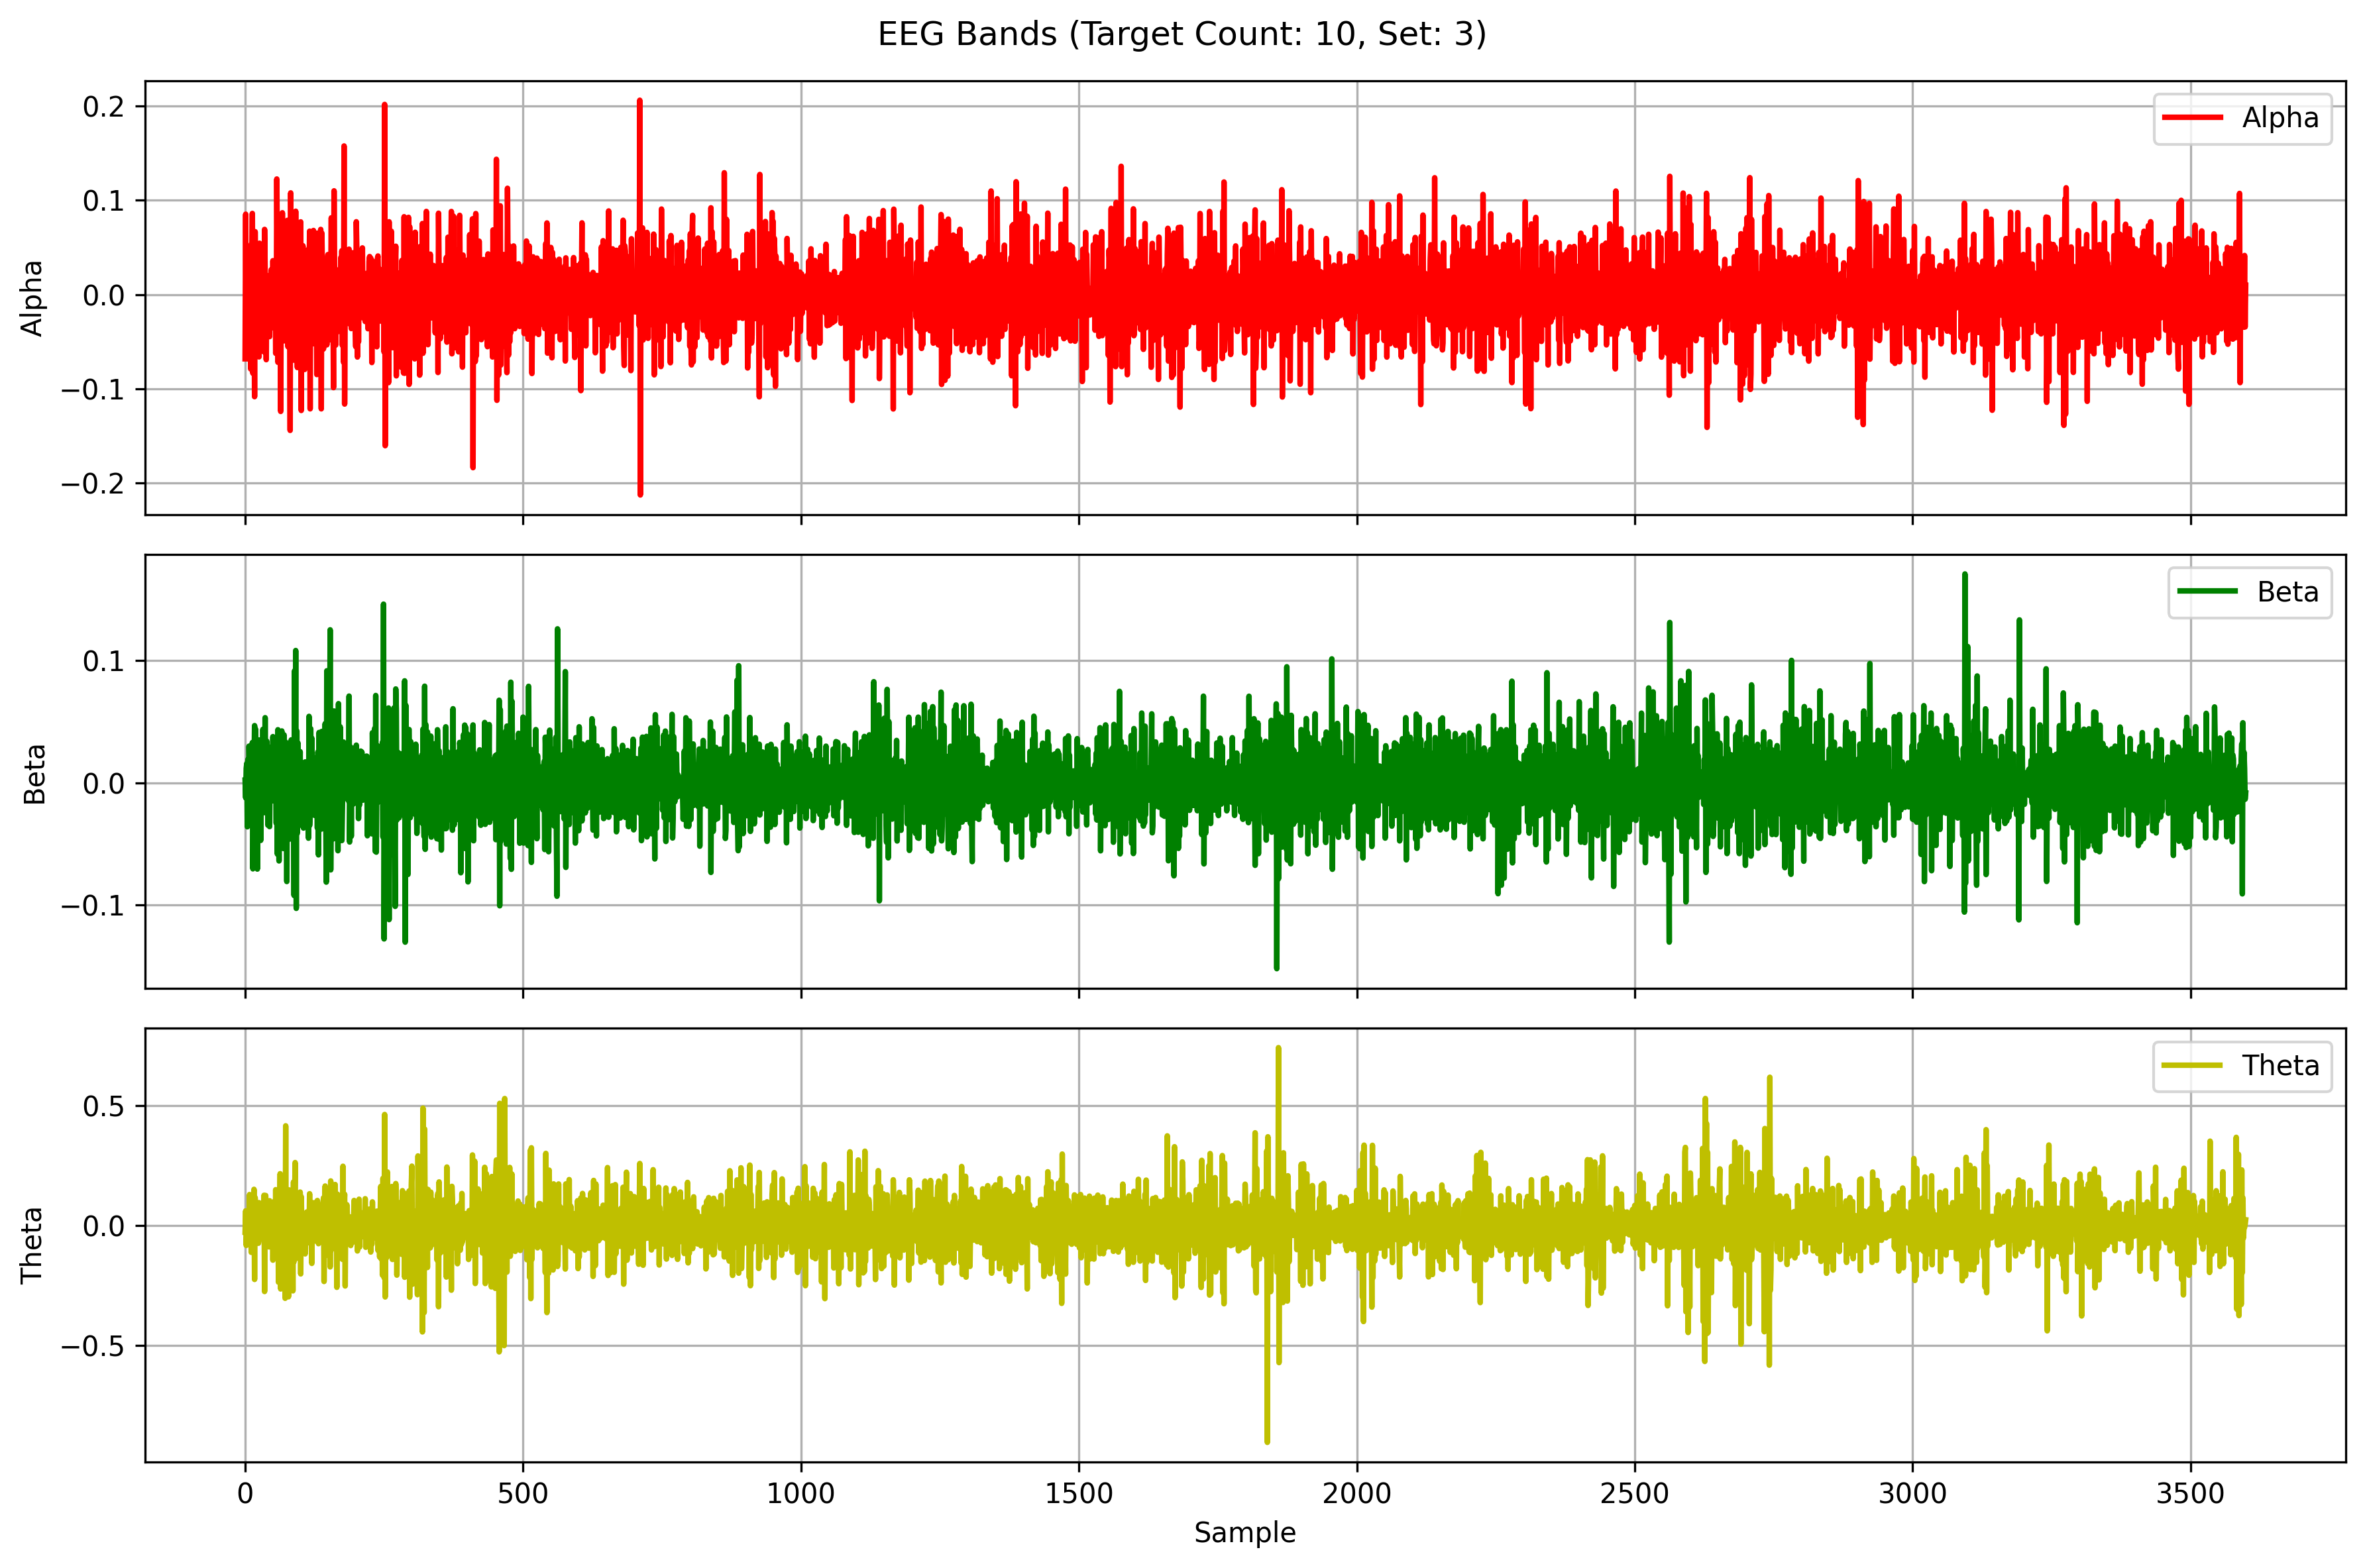

The table this chart was drawn from, first rows:
Alpha, Beta, Theta
-0.06833, 0.00224, -0.02816
0.08531, -0.01234, 0.06112
-0.04985, 0.01178, -0.08313
0.04034, 0.01584, -0.01577
-0.0009176, -0.03601, 0.03343
0.02188, 0.01913, -0.05286
-0.02603, -0.005787, -0.02415
-0.02468, 0.02998, -0.05865
0.03217, 0.01361, 0.129
-0.03718, -0.031, -0.04222
-0.07917, 0.005439, 0.09596
0.05331, -0.01949, -0.1115
0.01814, 0.02776, -0.03861
0.08612, 0.03295, 0.1153
-0.08376, -0.07041, -0.01503
0.009, -0.0001129, 0.002892
0.04308, 0.009054, 0.1507
-0.1086, 0.04679, -0.2245
0.06678, -0.00822, 0.1166
-0.01621, 0.04376, -0.02562
0.04227, -0.06023, 0.02275
-0.007305, 0.02179, -0.02957
-0.01738, -0.0706, -0.06589
-0.03879, 0.03515, 0.02225
0.03273, -0.03155, -0.07383
-0.06629, 0.03314, 0.09525
0.05446, -0.004452, 0.0516
0.009215, 0.03503, 0.01649
0.01804, -0.04716, 0.06042
-0.04777, -0.01425, -0.05555
0.02979, 0.01601, 0.0005779
0.04582, -0.01139, -0.04089
-0.01041, 0.04375, -0.04781
0.006846, -0.01326, 0.002005
-0.06105, -0.006524, 0.1258
0.06916, -0.02442, -0.2748
0.02583, 0.05327, 0.07255
0.006659, -0.01937, 0.125
-0.06926, -0.01137, -0.006262
0.01974, 0.03403, -0.04369
-0.006099, 0.004882, -0.04876
0.0188, -0.0347, 0.09783
-0.008845, -0.0008332, -0.008842
0.01991, 0.01739, -0.08908
-0.04476, -0.03585, 0.1032
0.007358, 0.01373, 0.002235
-0.00609, -0.001236, 0.03658
0.02635, 0.001343, -0.04399
-0.006923, 0.02953, -0.009319
-0.01723, -0.01481, 0.0808
0.0359, 0.03779, -0.1442
-0.001467, -0.011, 0.04267
-0.01733, -0.005175, 0.09945
-0.03597, 0.001376, -0.02011
0.03554, -4.7019133943528854e-05, -0.1299
-0.06252, 0.01303, 0.1492
-0.05185, -0.03314, -0.05842
0.1227, 0.03329, -0.006851
0.02305, -0.05833, -0.01445
-0.07202, 0.04343, 0.1371
... 3,540 more rows
